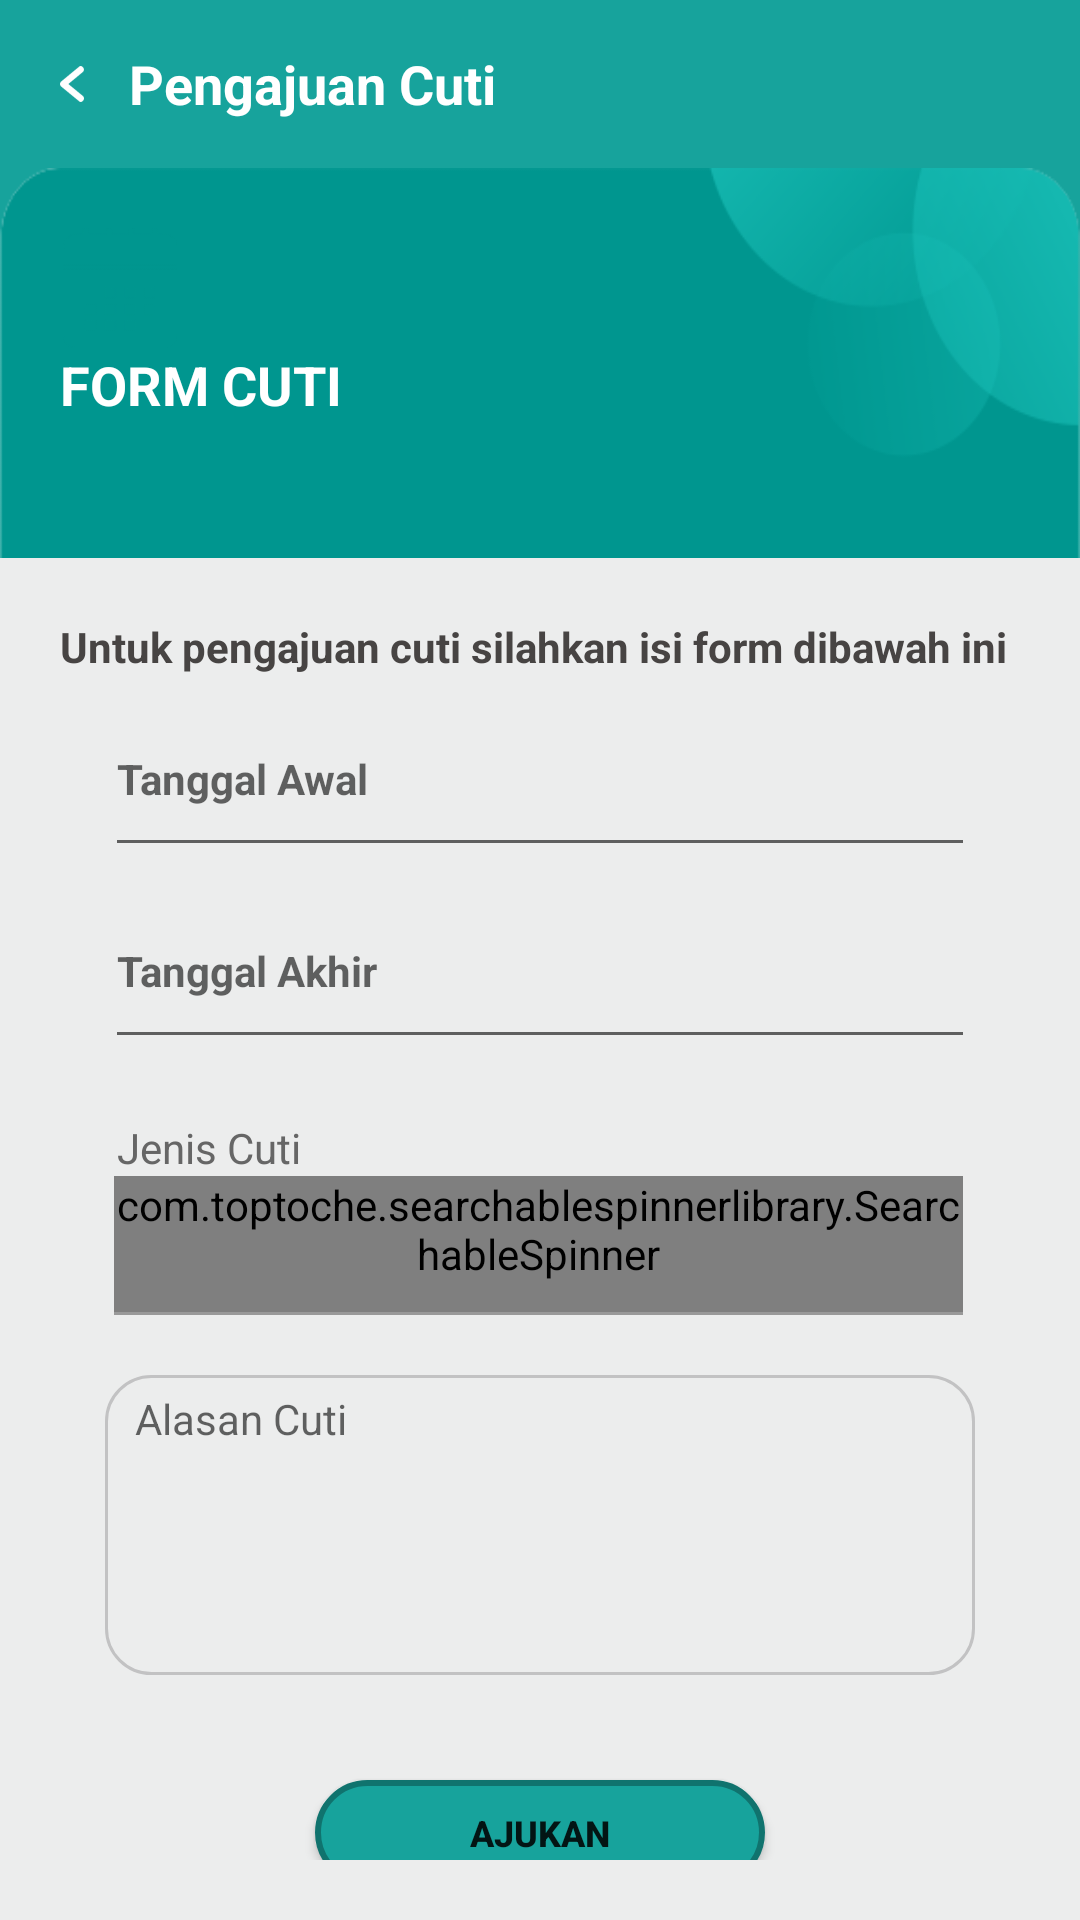

Reconstruct the res/layout file that produces this screen, plus the resources it refers to.
<!-- AndroidManifest.xml: activity theme AppNoActionBar -->
<!-- res/layout/activity_form_cuti.xml -->
<?xml version="1.0" encoding="utf-8"?>
<LinearLayout xmlns:android="http://schemas.android.com/apk/res/android"
    xmlns:app="http://schemas.android.com/apk/res-auto"
    xmlns:tools="http://schemas.android.com/tools"
    android:layout_width="match_parent"
    android:layout_height="match_parent"
    android:orientation="vertical"
    android:background="@color/colorPrimary"
    tools:ignore="RtlHardcoded">

    <androidx.appcompat.widget.Toolbar
        android:id="@+id/toolbar"
        android:layout_width="match_parent"
        android:layout_height="?attr/actionBarSize"
        android:background="@color/colorPrimary"
        android:contentInsetStart="0dp"
        android:contentInsetLeft="0dp"
        android:contentInsetEnd="0dp"
        android:contentInsetRight="0dp"
        app:contentInsetEnd="0dp"
        app:contentInsetLeft="0dp"
        app:contentInsetRight="0dp"
        app:contentInsetStart="0dp">

        <LinearLayout
            android:layout_width="match_parent"
            android:layout_height="match_parent"
            android:gravity="center_vertical"
            android:orientation="horizontal">

            <ImageView
                android:id="@+id/btBack"
                android:layout_width="wrap_content"
                android:layout_height="wrap_content"
                android:adjustViewBounds="true"
                android:paddingLeft="20dp"
                android:paddingTop="22dp"
                android:paddingRight="15dp"
                android:paddingBottom="22dp"
                android:src="@drawable/btn_back" />

            <TextView
                android:id="@+id/txTitle"
                android:layout_width="wrap_content"
                android:layout_height="wrap_content"
                android:text="Pengajuan Cuti"
                android:textColor="@color/white"
                android:textSize="@dimen/tx_med"
                android:textStyle="bold" />

        </LinearLayout>

    </androidx.appcompat.widget.Toolbar>

    <LinearLayout
        android:background="@drawable/bg_form_cuti"
        android:layout_width="match_parent"
        android:orientation="vertical"
        android:padding="20dp"
        android:layout_height="130dp">

            <ImageView
                android:layout_width="40dp"
                android:layout_height="40dp"
                android:src="@drawable/slide_date"
                android:textStyle="bold" />

            <TextView
                android:layout_width="wrap_content"
                android:layout_height="wrap_content"
                android:text="FORM CUTI"
                android:textStyle="bold"
                android:textColor="@color/white"
                android:textSize="@dimen/tx_med" />


    </LinearLayout>

    <LinearLayout
        android:orientation="vertical"
        android:background="@color/colorGrayLine"
        android:padding="20dp"
        android:layout_width="match_parent"
        android:layout_height="match_parent">

        <TextView
            android:layout_width="wrap_content"
            android:layout_height="wrap_content"
            android:text="Untuk pengajuan cuti silahkan isi form dibawah ini"
            android:textColor="@color/colorGrayTextDark2"
            android:textSize="@dimen/tx_small2"
            android:textStyle="bold" />

            <EditText
                android:id="@+id/etTanggalMulai"
                android:layout_width="match_parent"
                android:layout_height="wrap_content"
                android:layout_marginTop="20dp"
                android:layout_marginLeft="15dp"
                android:layout_marginRight="15dp"
                android:hint="Tanggal Awal"
                android:focusable="false"
                android:textStyle="bold"
                android:paddingTop="5dp"
                android:paddingBottom="20dp"
                android:textSize="@dimen/tx_small2" />

        <EditText
            android:id="@+id/etTanggalAkhir"
            android:layout_width="match_parent"
            android:layout_height="wrap_content"
            android:layout_marginTop="20dp"
            android:layout_marginLeft="15dp"
            android:layout_marginRight="15dp"
            android:hint="Tanggal Akhir"
            android:focusable="false"
            android:textStyle="bold"
            android:paddingTop="5dp"
            android:paddingBottom="20dp"
            android:textSize="@dimen/tx_small2" />

        <LinearLayout
            android:layout_marginTop="20dp"
            android:layout_marginLeft="15dp"
            android:layout_marginRight="15dp"
            android:orientation="vertical"
            android:layout_width="match_parent"
            android:layout_height="wrap_content">

            <TextView
                android:layout_width="wrap_content"
                android:layout_height="wrap_content"
                android:layout_marginLeft="4dp"
                android:text="Jenis Cuti"
                android:textColor="#666666"
                android:textSize="14sp" />

            <LinearLayout
                android:layout_width="match_parent"
                android:layout_height="wrap_content"
                android:layout_marginLeft="3dp"
                android:layout_marginRight="4dp"
                android:orientation="vertical">

                <com.toptoche.searchablespinnerlibrary.SearchableSpinner
                    android:id="@+id/spPilihCuti"
                    android:layout_width="match_parent"
                    android:layout_height="wrap_content"
                    android:paddingBottom="10dp"
                    android:textColor="@android:color/black"
                    android:textSize="@dimen/tx_small2" />

                <View
                    android:layout_width="match_parent"
                    android:layout_height="1dp"
                    android:background="@color/colorGrayDark" />

            </LinearLayout>

            <EditText
                android:id="@+id/etALasanCuti"
                android:layout_width="match_parent"
                android:layout_height="100dp"
                android:layout_marginTop="20dp"
                android:background="@drawable/border_gray"
                android:gravity="top"
                android:maxLength="400"
                android:hint="Alasan Cuti"
                android:inputType="textMultiLine"
                android:paddingLeft="10dp"
                android:paddingTop="5dp"
                android:paddingRight="10dp"
                android:paddingBottom="5dp"
                android:textColor="@android:color/black"
                android:textSize="@dimen/tx_small2" />


        </LinearLayout>

        <Button
            android:id="@+id/btAjukan"
            android:layout_width="150dp"
            android:layout_height="35dp"
            android:textStyle="bold"
            android:layout_gravity="center_horizontal"
            android:layout_marginTop="35dp"
            android:background="@drawable/border_button"
            android:text="Ajukan"
            android:textSize="@dimen/tx_small" />

    </LinearLayout>

</LinearLayout>
<!-- resources referenced by this layout -->
<resources>
  <color name="colorGrayDark">#999999</color>
  <color name="colorGrayLine">#ECEDED</color>
  <color name="colorGrayTextDark2">#474443</color>
  <color name="colorPrimary">#17a39c</color>
  <color name="white">#FFFFFFFF</color>
  <dimen name="tx_med">18sp</dimen>
  <dimen name="tx_small">12sp</dimen>
  <dimen name="tx_small2">14sp</dimen>
  <!-- drawable bg_form_cuti: png bitmap (drawable, 11385 bytes) -->
  <!-- drawable border_button (drawable) -->
  <selector xmlns:android="http://schemas.android.com/apk/res/android">
      <item>
          <shape android:shape="rectangle">
              <size android:width="80dp"
                  android:height="30dp"/>
  
              <corners android:radius="22dp"/>
              <stroke
                  android:width="2dip"
                  android:color="@color/colorPrimaryDark" />
              <solid android:color="@color/colorPrimary"/>
          </shape>
      </item>
  </selector>
  <!-- drawable border_gray (drawable) -->
  <?xml version="1.0" encoding="utf-8"?>
  <shape xmlns:android="http://schemas.android.com/apk/res/android"
      android:padding="15dp"
      android:shape="rectangle">
      <solid android:color="@android:color/transparent" />
  
      <stroke
          android:width="1dp"
          android:color="@color/colorGray"></stroke>
  
      <corners
          android:radius="15dp"/>
  
  </shape>
  <!-- drawable btn_back: png bitmap (drawable, 4019 bytes) -->
  <!-- drawable slide_date: png bitmap (drawable, 4199 bytes) -->
  <style name="AppNoActionBar" parent="Theme.MaterialComponents.Light.NoActionBar">
          <item name="colorPrimary">@color/colorPrimary</item>
          <item name="colorPrimaryDark">@color/colorPrimaryDark</item>
      </style>
  <color name="colorPrimaryDark">#10736e</color>
  <color name="colorGray">#C2C2C3</color>
</resources>
